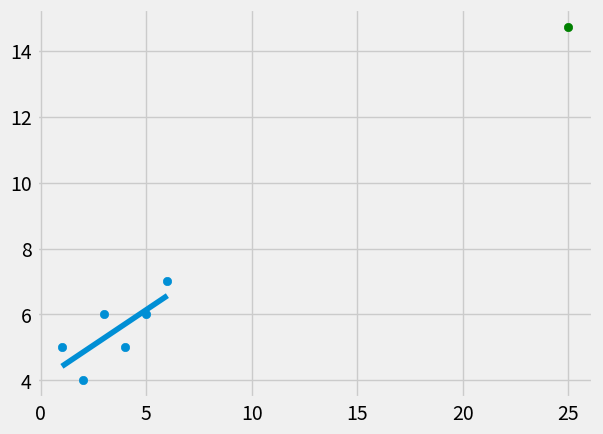

Source code (Python):
#m = (mean of X* Mean of y - mean of Xy)/(mean of x)^2- mean of (x)^2

from statistics import mean
import numpy as np
import matplotlib.pyplot as plt 
from matplotlib import style

style.use('fivethirtyeight')

xs = np.array([1,2,3,4,5,6], dtype = np.float64)
ys = np.array([5,4,6,5,6,7], dtype = np.float64)

#plt.scatter(xs, ys)
#plt.show()
#PEMDAS
#mean(xs)^2, mean(xs)**
def best_fit_slope_and_intercept(xs, ys):
    m =( ((mean(xs) * mean(ys)) - mean(xs*ys))/
           ((mean(xs)*mean(xs))- mean(xs*xs)) )

    b = mean(ys) - m*mean(xs)
    return m, b

m,b = best_fit_slope_and_intercept(xs, ys)

#print(m,b)

regression_line = [(m*x)+b for x in xs]

predict_x = 25
predict_y = (m*predict_x)+b

plt.scatter(xs,ys)
plt.scatter(predict_x,predict_y, color='green')
plt.plot(xs, regression_line)
plt.show()
